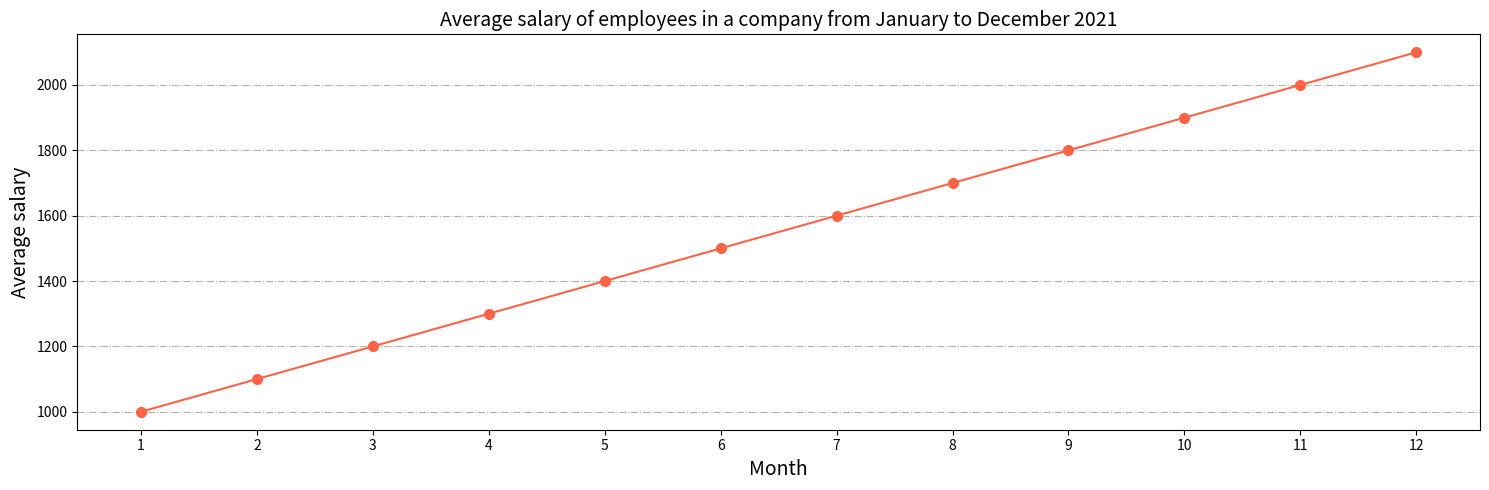

The matplotlib source for this figure: (Note: this script raises an exception after producing the figure.)

import matplotlib.pyplot as plt
import pandas as pd 

fig=plt.figure(figsize=(15,5))
ax=fig.add_subplot(111)
data=[[1,1000],[2,1100],[3,1200],[4,1300],[5,1400],[6,1500],[7,1600],[8,1700],[9,1800],[10,1900],[11,2000],[12,2100]]
df=pd.DataFrame(data,columns=['Month','Average salary'])
ax.plot(df['Month'],df['Average salary'],color='#ff6347',marker='o',linestyle='-',markersize=7)
ax.set_xticks(df['Month'])
ax.set_xlabel('Month',fontsize=14)
ax.set_ylabel('Average salary',fontsize=14)
ax.set_title('Average salary of employees in a company from January to December 2021',fontsize=14,wrap=True)
plt.grid(axis='y',linestyle='-.')
plt.tight_layout()
plt.savefig('line chart/png/151.png')
plt.clf()
